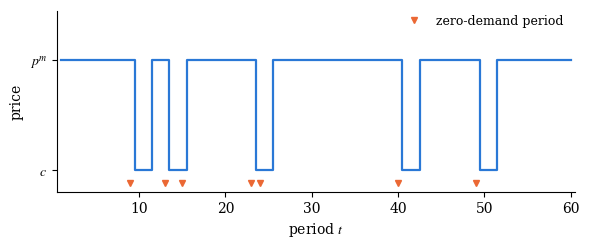

Generate this figure with matplotlib: (Note: this script raises an exception after producing the figure.)
"""Bertrand version of Green and Porter (1984): numbers and a simulated price path (Section 12.5.2).

Two firms, marginal cost c, demand D(p) with probability 1 - gamma and zero with probability gamma (iid).
Trigger strategy: charge p^m until own sales are zero, then charge c for T periods, then collude again.

Incentive constraint (Proposition prop:12-gp-bertrand):
    L(T) = 2 (1 - gamma) delta + (2 gamma - 1) delta^(T + 1) >= 1.
Value of collusion, in units of pi^m:
    V(T) = (1 - gamma) / 2 / (1 - (1 - gamma) delta - gamma delta^(T + 1)).
Long-run fraction of periods spent in price wars: gamma T / (1 + gamma T).

Output: figures/ch12/gp_path.pdf. Prints every number quoted in the text.
"""
import os
import math
import numpy as np
import matplotlib
matplotlib.use("Agg")
import matplotlib.pyplot as plt

plt.rcParams.update({
    "font.family": "serif",
    "font.serif": ["Palatino Linotype", "Book Antiqua", "DejaVu Serif"],
    "mathtext.fontset": "stix",
    "font.size": 10,
    "axes.spines.top": False,
    "axes.spines.right": False,
})
BLUE, ORANGE, GRAY = "#2a78d6", "#eb6834", "#7a7974"


def L(T, d, g):
    return 2 * (1 - g) * d + (2 * g - 1) * d ** (T + 1)


def V(T, d, g):
    """Value of collusion in units of pi^m (T = inf allowed)."""
    tail = 0.0 if math.isinf(T) else g * d ** (T + 1)
    return (1 - g) / 2 / (1 - (1 - g) * d - tail)


def T_min(d, g):
    """Shortest punishment satisfying the IC, or None if no T works."""
    if g >= 0.5 or 2 * (1 - g) * d <= 1:
        return None
    x = (2 * (1 - g) * d - 1) / (1 - 2 * g)      # need d^(T+1) <= x
    t1 = math.log(x) / math.log(d)              # need T + 1 >= t1
    T = max(1, math.ceil(t1 - 1 - 1e-12))
    while L(T, d, g) < 1:
        T += 1
    while T > 1 and L(T - 1, d, g) >= 1:
        T -= 1
    return T, x, t1


print("=== Example ex:12-gp-numbers: delta = 0.9, gamma = 0.1 ===")
d, g = 0.9, 0.1
print(f"T = inf condition 2 delta (1 - gamma) = {2 * d * (1 - g):.4f}")
Tm, x, t1 = T_min(d, g)
print(f"need delta^(T+1) <= {x:.4f}; ln(x)/ln(delta) = {t1:.4f}; minimal T = {Tm}")
for T in range(0, 6):
    print(f"  T = {T}: L(T) = {L(T, d, g):.4f}, 0.9^(T+1) = {d ** (T + 1):.4f}, V/pi^m = {V(T, d, g):.4f}")
print(f"  T = inf: V/pi^m = {V(math.inf, d, g):.4f}")
print(f"perfect monitoring (gamma = 0): V/pi^m = {0.5 / (1 - d):.4f}")
print(f"long-run fraction in wars at T = {Tm}: {g * Tm / (1 + g * Tm):.4f}")
print(f"normalized payoff (1 - delta) V / pi^m at T = {Tm}: {(1 - d) * V(Tm, d, g):.4f}")
print(f"long-run average profit per firm / pi^m: {(1 - g) * 0.5 / (1 + g * Tm):.4f}")

print("\n=== Figure fig:12-gp-ic: delta = 0.9 ===")
for gg in (0.05, 0.1, 0.3):
    res = T_min(d, gg)
    print(f"gamma = {gg}: limit 2(1-gamma)delta = {2 * (1 - gg) * d:.4f}, minimal T = {res[0]}, "
          f"L at T=0: {L(0, d, gg):.4f}")
    print("   L(T), T=0..15:", " ".join(f"{L(T, d, gg):.4f}" for T in range(16)))

print("\n=== Exercise check: delta = 0.95, gamma = 0.2 ===")
res = T_min(0.95, 0.2)
print(f"minimal T = {res[0]}, fraction in wars = {0.2 * res[0] / (1 + 0.2 * res[0]):.4f}")

# ---------------------------------------------------------------- simulation
rng = np.random.default_rng(55)
Tsim, n = 2, 60
zero = rng.random(n) < g          # zero-demand periods
price = np.empty(n)
war_left = 0
starts = []
for t in range(n):
    if war_left > 0:
        price[t] = 0.0             # price = c (normalized to 0)
        war_left -= 1
    else:
        price[t] = 1.0             # price = p^m (normalized to 1)
        if zero[t]:
            war_left = Tsim
            starts.append(t)
print("\n=== Simulated path (seed 55, gamma = 0.1, T = 2, 60 periods) ===")
print("zero-demand periods:", [int(t) + 1 for t in np.where(zero)[0]])
print("wars triggered after periods:", [s + 1 for s in starts])
print("share of periods at c:", float(np.mean(price == 0.0)))

fig, ax = plt.subplots(figsize=(6.0, 2.6))
tt = np.arange(1, n + 1)
ax.step(tt, price, where="mid", color=BLUE, lw=1.6)
ax.plot(tt[zero], np.full(zero.sum(), -0.12), linestyle="none", marker="v", color=ORANGE, ms=5,
        clip_on=False, label="zero-demand period")
ax.set_yticks([0, 1])
ax.set_yticklabels([r"$c$", r"$p^m$"])
ax.set_ylim(-0.2, 1.45)
ax.set_xlim(0.5, n + 0.5)
ax.set_xlabel(r"period $t$")
ax.set_ylabel("price")
ax.legend(loc="upper right", bbox_to_anchor=(1.0, 1.04), frameon=False, fontsize=9)
fig.tight_layout()
out = os.path.join(os.path.dirname(__file__), "..", "gp_path.pdf")
fig.savefig(out)
print("saved", os.path.abspath(out))
